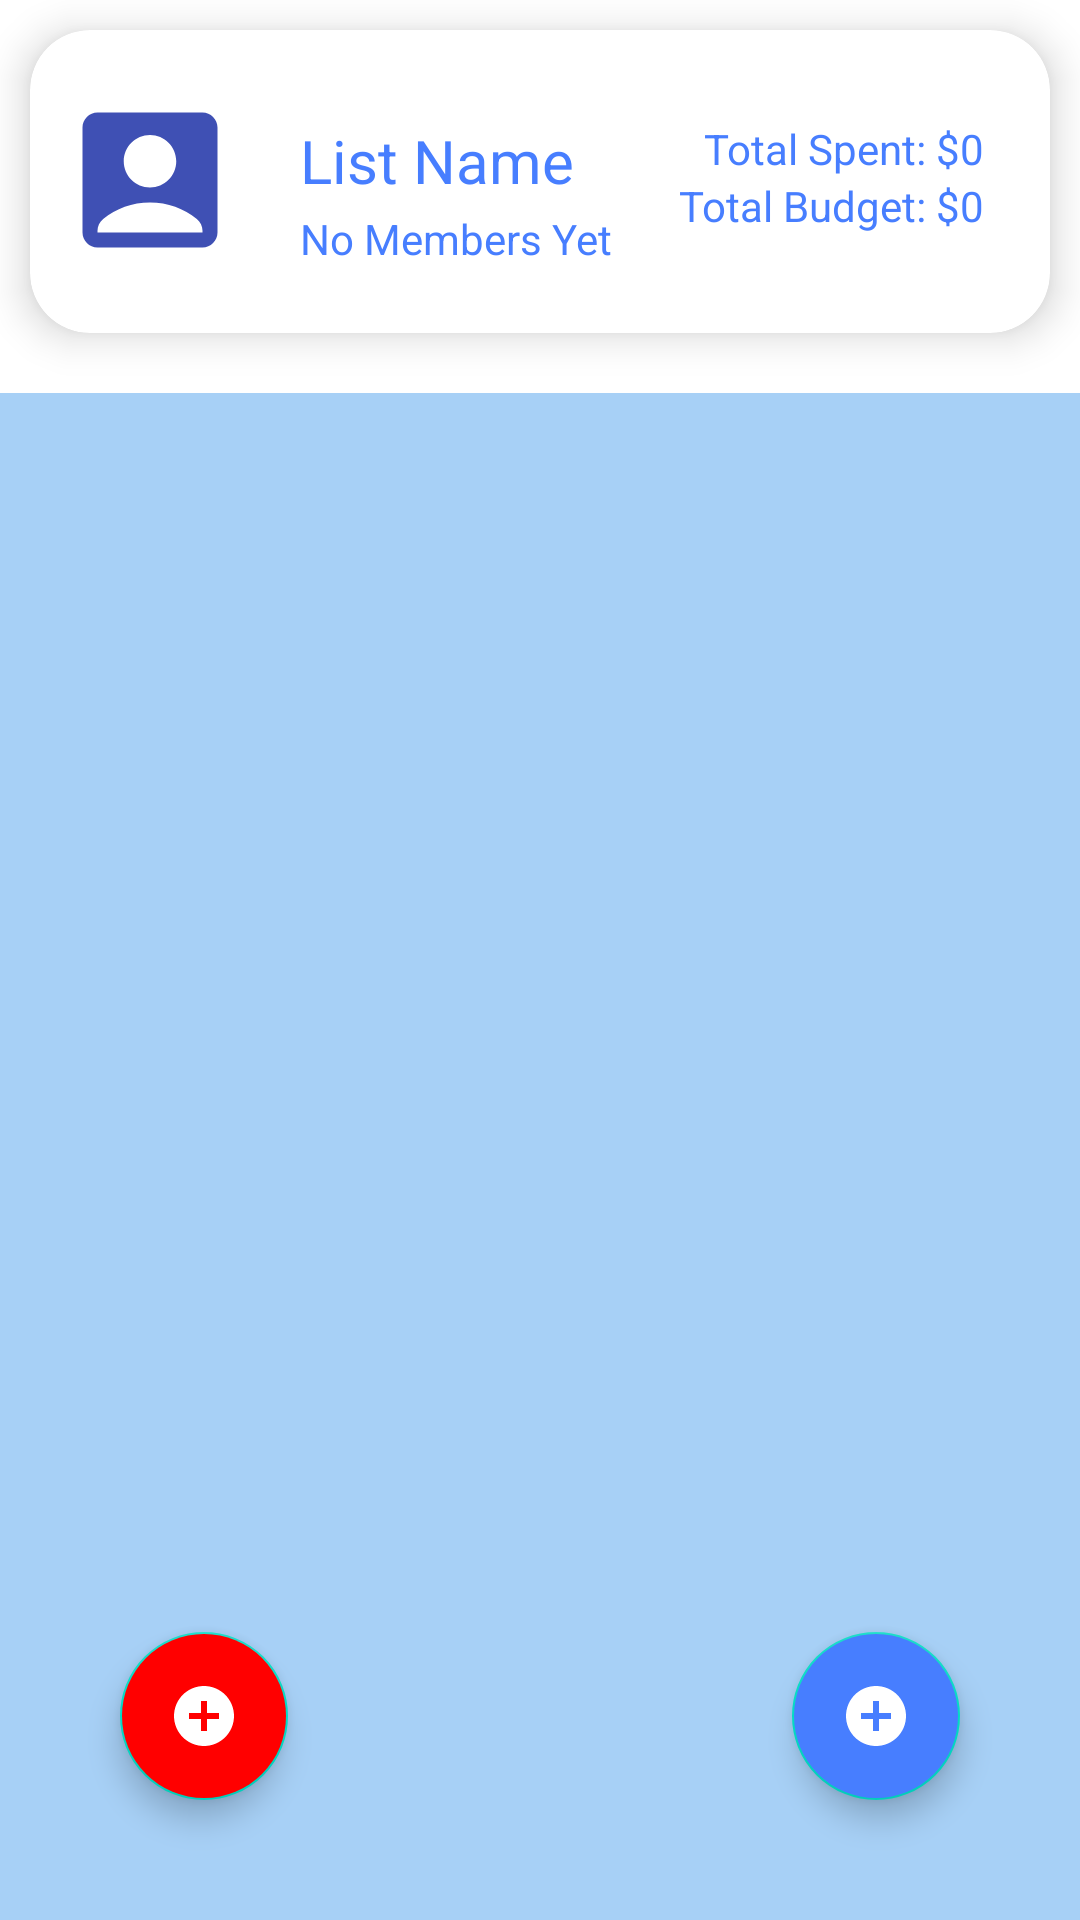

Here is an Android app screen rendered from its layout file. Give the layout XML and the strings, colors and styles it references.
<!-- AndroidManifest.xml: application theme Theme.FunctioningLogin -->
<!-- res/layout/activity_list_view_page.xml -->
<?xml version="1.0" encoding="utf-8"?>
<RelativeLayout
    xmlns:android="http://schemas.android.com/apk/res/android"
    xmlns:app="http://schemas.android.com/apk/res-auto"
    xmlns:tools="http://schemas.android.com/tools"
    android:layout_width="match_parent"
    android:layout_height="match_parent"
    tools:context=".HomePageUIClasses.HomeFragment">

    <include
        layout="@layout/list_header"
        android:id="@+id/listHeaderView"
        android:gravity="center_vertical"/>


    <androidx.recyclerview.widget.RecyclerView
        android:id="@+id/ListrecyclerView"
        android:layout_width="match_parent"
        android:layout_height="match_parent"
        android:layout_below="@id/listHeaderView"
        android:layout_marginTop="10dp"
        android:background="#A7D0F6"
        android:contentDescription="@string/main_scroller"
        android:scrollbars="vertical" />

    <com.google.android.material.floatingactionbutton.FloatingActionButton
        android:id="@+id/memberdeletefab"
        android:layout_width="wrap_content"
        android:layout_height="wrap_content"
        android:layout_alignParentBottom="true"
        android:layout_alignParentStart="true"
        android:layout_margin="40dp"
        android:backgroundTint="@color/red"
        android:contentDescription="Deleting Member Button"
        app:tint = "@color/white"
        android:src="@drawable/add_new" />


    <com.google.android.material.floatingactionbutton.FloatingActionButton
        android:id="@+id/memberfab"
        android:layout_width="wrap_content"
        android:layout_height="wrap_content"
        android:layout_alignParentBottom="true"
        android:layout_alignParentEnd="true"
        android:layout_margin="40dp"
        android:backgroundTint="@color/BorderBlue"
        android:contentDescription="Creating Member Button"
        app:tint = "@color/white"
        android:src="@drawable/add_new" />

</RelativeLayout>
<!-- res/layout/list_header.xml (included above) -->
<?xml version="1.0" encoding="utf-8"?>
<androidx.cardview.widget.CardView
    android:id="@+id/headerCard"
    xmlns:android="http://schemas.android.com/apk/res/android"
    xmlns:app="http://schemas.android.com/apk/res-auto"
    android:layout_width="match_parent"
    android:layout_height="wrap_content"
    android:layout_marginHorizontal="10dp"
    android:layout_marginVertical="10dp"
    app:cardCornerRadius="20dp"
    app:cardElevation="8dp">

    <RelativeLayout
        android:layout_width="match_parent"
        android:layout_height="wrap_content"
        android:padding="10dp">

        <com.google.android.material.imageview.ShapeableImageView
            android:id="@+id/headerImage"
            android:layout_width="60dp"
            android:layout_height="60dp"
            android:layout_alignParentStart="true"
            android:layout_marginTop="10dp"
            android:layout_marginBottom="10dp"
            android:src="@drawable/baseline_account_box_24"
            android:scaleType="centerCrop" />

        <TextView
            android:id="@+id/headerTitle"
            android:layout_width="wrap_content"
            android:layout_height="30dp"
            android:text="List Name"
            android:textColor="@color/BorderBlue"
            android:textSize="20sp"
            android:layout_marginTop="20dp"
            android:layout_toEndOf="@id/headerImage"
            android:layout_marginStart="20dp" />

        <TextView
            android:id="@+id/headerDesc"
            android:layout_width="wrap_content"
            android:layout_height="wrap_content"
            android:text="No Members Yet"
            android:textColor="@color/BorderBlue"
            android:textSize="14sp"
            android:layout_below="@id/headerTitle"
            android:layout_toEndOf="@id/headerImage"
            android:layout_marginStart="20dp"
            android:layout_marginBottom="12dp" />

        <TextView
            android:id="@+id/headerTotalSpent"
            android:layout_width="wrap_content"
            android:layout_height="wrap_content"
            android:text="Total Spent: $0"
            android:textColor="@color/BorderBlue"
            android:textSize="14sp"
            android:layout_alignParentEnd="true"
            android:layout_alignTop="@id/headerTitle"
            android:layout_marginEnd="12dp" />

        <TextView
            android:id="@+id/headerTotalBudget"
            android:layout_width="wrap_content"
            android:layout_height="wrap_content"
            android:text="Total Budget: $0"
            android:textColor="@color/BorderBlue"
            android:textSize="14sp"
            android:layout_below="@id/headerTotalSpent"
            android:layout_alignParentEnd="true"
            android:layout_marginEnd="12dp" />

    </RelativeLayout>
</androidx.cardview.widget.CardView>
<!-- resources referenced by this layout -->
<resources>
  <color name="BorderBlue">#477EFF</color>
  <color name="red">#FFFF0000</color>
  <color name="white">#FFFFFFFF</color>
  <!-- drawable add_new (drawable) -->
  <vector xmlns:android="http://schemas.android.com/apk/res/android" android:height="24dp" android:tint="#3F50B4" android:viewportHeight="24" android:viewportWidth="24" android:width="24dp">
        
      <path android:fillColor="@android:color/white" android:pathData="M12,2C6.48,2 2,6.48 2,12s4.48,10 10,10 10,-4.48 10,-10S17.52,2 12,2zM17,13h-4v4h-2v-4L7,13v-2h4L11,7h2v4h4v2z"/>
      
  </vector>
  <!-- drawable baseline_account_box_24 (drawable) -->
  <vector xmlns:android="http://schemas.android.com/apk/res/android" android:height="24dp" android:tint="#3F50B4" android:viewportHeight="24" android:viewportWidth="24" android:width="24dp">
        
      <path android:fillColor="@android:color/white" android:pathData="M19,3H5C3.9,3 3,3.9 3,5v14c0,1.1 0.9,2 2,2h14c1.1,0 2,-0.9 2,-2V5C21,3.9 20.1,3 19,3zM12,6c1.93,0 3.5,1.57 3.5,3.5c0,1.93 -1.57,3.5 -3.5,3.5s-3.5,-1.57 -3.5,-3.5C8.5,7.57 10.07,6 12,6zM19,19H5v-0.23c0,-0.62 0.28,-1.2 0.76,-1.58C7.47,15.82 9.64,15 12,15s4.53,0.82 6.24,2.19c0.48,0.38 0.76,0.97 0.76,1.58V19z"/>
      
  </vector>
  <style name="Theme.FunctioningLogin" parent="Theme.MaterialComponents.DayNight.NoActionBar">
          
          <item name="colorPrimary">@color/christmas_blue</item>
          <item name="colorPrimaryVariant">@color/BorderBlue</item>
          <item name="colorOnPrimary">@color/white</item>
          
          <item name="colorSecondary">@color/teal_200</item>
          <item name="colorSecondaryVariant">@color/teal_700</item>
          <item name="colorOnSecondary">@color/christmas_blue</item>
          
          <item name="android:statusBarColor">@color/christmas_blue</item>
          
      </style>
  <color name="christmas_blue">#3F51B5</color>
  <color name="teal_200">#FF03DAC5</color>
  <color name="teal_700">#FF018786</color>
</resources>
